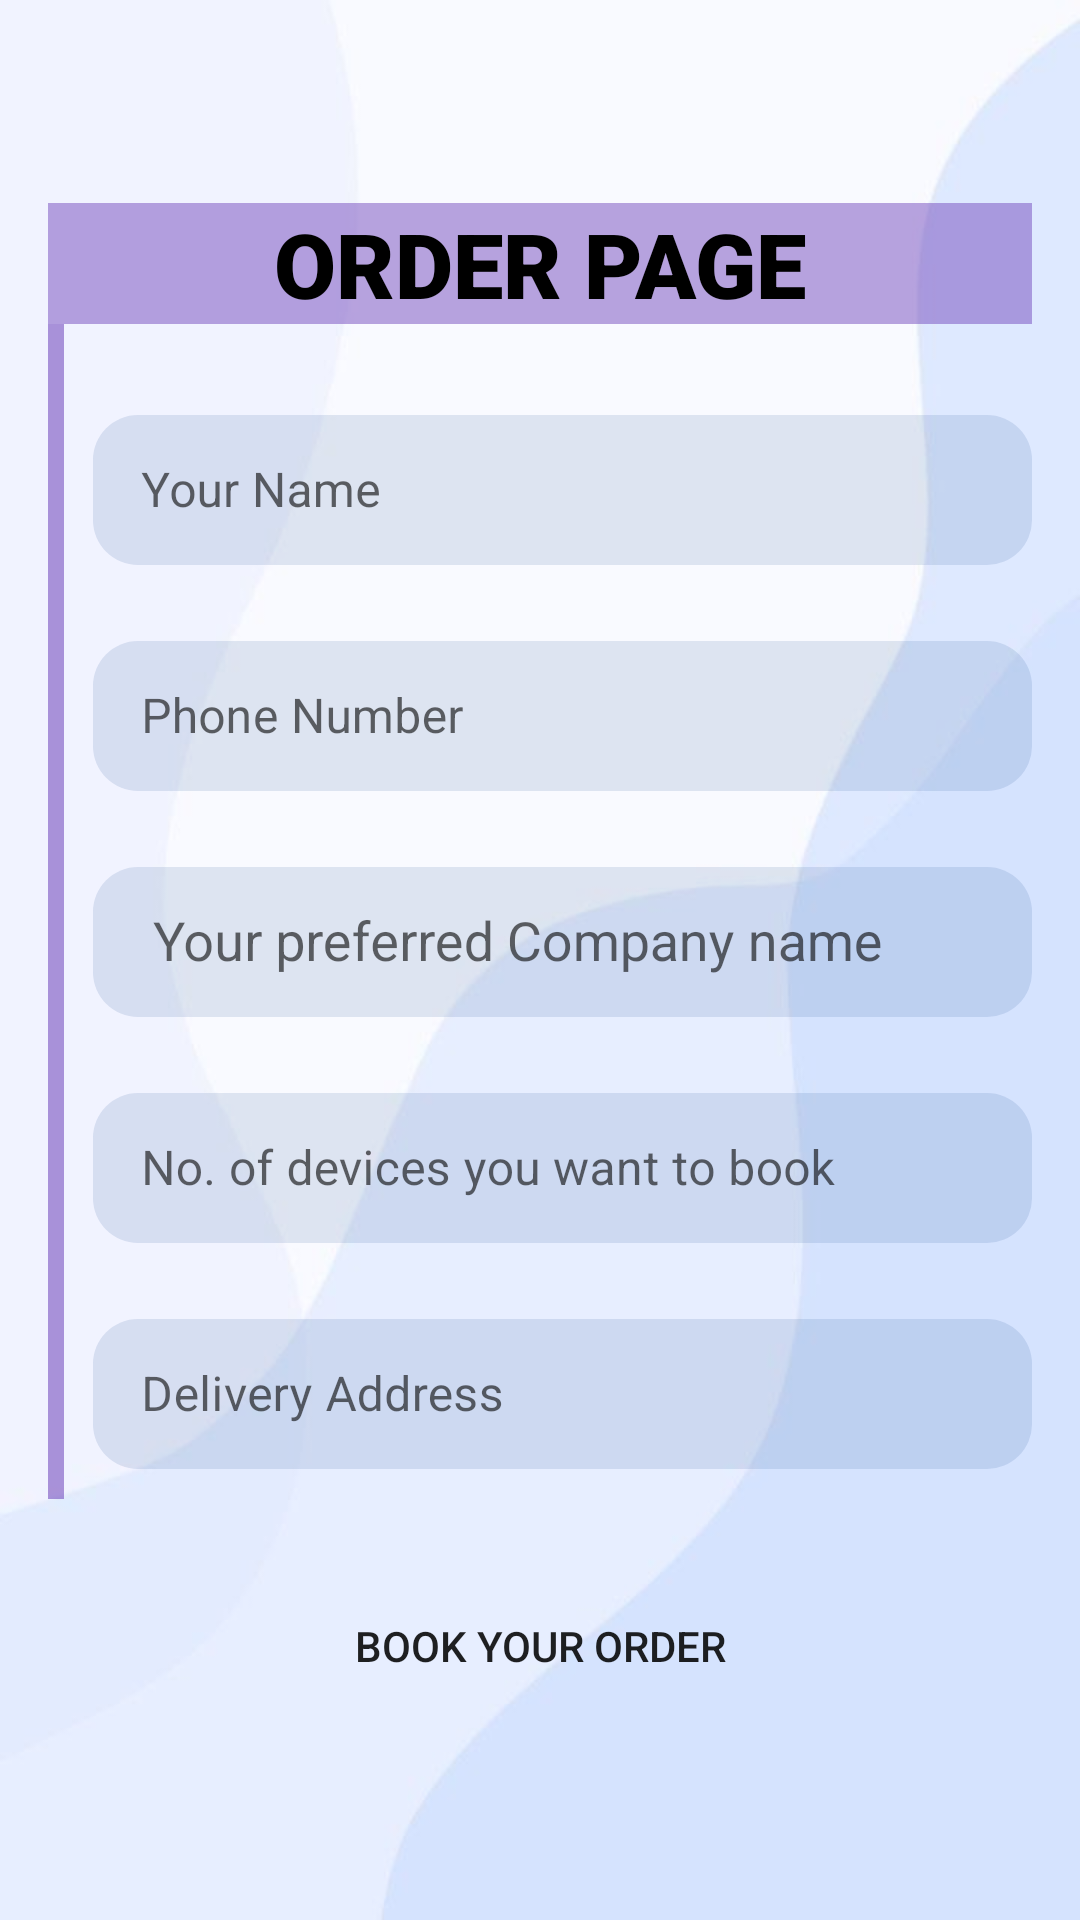

Produce the Android XML layout that renders to this screen, including the resource entries it uses.
<!-- AndroidManifest.xml: application theme Theme.SAGARMILES -->
<!-- res/layout/activity_fuel_tracking_order.xml -->
<?xml version="1.0" encoding="utf-8"?>
<androidx.constraintlayout.widget.ConstraintLayout xmlns:android="http://schemas.android.com/apk/res/android"
    xmlns:app="http://schemas.android.com/apk/res-auto"
    xmlns:tools="http://schemas.android.com/tools"
    android:background="@drawable/full_image"
    android:layout_width="match_parent"
    android:layout_height="match_parent">

    <androidx.constraintlayout.widget.ConstraintLayout
        android:layout_width="match_parent"
        android:layout_height="wrap_content"

        android:orientation="vertical"
        android:padding="16dp"
        app:layout_constraintBottom_toBottomOf="parent"
        app:layout_constraintEnd_toEndOf="parent"
        app:layout_constraintStart_toStartOf="parent"
        app:layout_constraintTop_toTopOf="parent">

        <TextView
            android:id="@+id/textView20"
            android:layout_width="match_parent"
            android:layout_height="wrap_content"
            android:fontFamily="sans-serif-black"
            android:text="ORDER PAGE"
            android:textAlignment="center"
            android:textColor="@color/black"
            android:textSize="30sp"
            android:textStyle="bold"
            android:background="#75673AB7"
            app:layout_constraintEnd_toEndOf="parent"
            app:layout_constraintStart_toStartOf="parent"
            app:layout_constraintTop_toTopOf="parent" />

        <com.google.android.material.divider.MaterialDivider
            android:id="@+id/materialDivider6"
            android:layout_width="10dp"
            android:layout_height="0dp"
            app:dividerColor="#86673AB7"
            app:layout_constraintBottom_toBottomOf="@+id/textInputLayout14"
            app:layout_constraintEnd_toStartOf="@+id/textView20"
            app:layout_constraintStart_toStartOf="parent"
            app:layout_constraintTop_toBottomOf="@+id/textView20" />

        <com.google.android.material.textfield.TextInputLayout
            android:id="@+id/textInputLayout9"
            style="@style/Widget.MaterialComponents.TextInputLayout.OutlinedBox"
            android:layout_width="match_parent"
            android:layout_height="wrap_content"
            android:layout_marginLeft="15dp"
            android:layout_marginTop="25dp"
            android:hint="Your Name"
            app:layout_constraintEnd_toEndOf="parent"
            app:layout_constraintStart_toStartOf="parent"
            app:layout_constraintTop_toBottomOf="@+id/textView20">


            <com.google.android.material.textfield.TextInputEditText
                android:id="@+id/ftName"
                android:layout_width="match_parent"
                android:layout_height="50dp"
                android:layout_marginBottom="10dp"
                android:background="@drawable/round_edit_text"

                android:paddingHorizontal="20dp"
                android:paddingVertical="8dp" />
        </com.google.android.material.textfield.TextInputLayout>

        <com.google.android.material.textfield.TextInputLayout
            android:id="@+id/textInputLayout11"
            style="@style/Widget.MaterialComponents.TextInputLayout.OutlinedBox"
            android:layout_width="match_parent"
            android:layout_height="wrap_content"
            android:layout_marginStart="15dp"
            android:layout_marginTop="10dp"
            android:hint="Phone Number"
            app:layout_constraintEnd_toEndOf="parent"
            app:layout_constraintStart_toStartOf="parent"
            app:layout_constraintTop_toBottomOf="@+id/textInputLayout9">

            <com.google.android.material.textfield.TextInputEditText
                android:id="@+id/ftPhone"
                android:layout_width="match_parent"
                android:layout_height="50dp"
                android:layout_marginBottom="10dp"
                android:background="@drawable/round_edit_text"

                android:inputType="phone"
                android:paddingHorizontal="20dp"
                android:paddingVertical="8dp" />
        </com.google.android.material.textfield.TextInputLayout>

        <com.google.android.material.textfield.TextInputLayout
            android:id="@+id/textInputLayout12"
            style="@style/Widget.MaterialComponents.TextInputLayout.OutlinedBox"
            android:layout_width="match_parent"
            android:layout_height="wrap_content"
            android:layout_marginStart="15dp"
            android:layout_marginTop="10dp"
            android:hint="Your preferred Company name"
            app:layout_constraintEnd_toEndOf="parent"
            app:layout_constraintStart_toStartOf="parent"
            app:layout_constraintTop_toBottomOf="@+id/textInputLayout11">

            <AutoCompleteTextView
                android:id="@+id/ftCompany"
                android:layout_width="match_parent"
                android:layout_height="50dp"
                android:layout_marginBottom="10dp"
                android:background="@drawable/round_edit_text"

                android:paddingHorizontal="20dp"
                android:paddingVertical="8dp" />
        </com.google.android.material.textfield.TextInputLayout>


        <com.google.android.material.textfield.TextInputLayout
            android:id="@+id/textInputLayout13"
            style="@style/Widget.MaterialComponents.TextInputLayout.OutlinedBox"
            android:layout_width="match_parent"
            android:layout_height="wrap_content"
            android:layout_marginStart="15dp"
            android:layout_marginTop="10dp"
            android:hint="No. of devices you want to book"
            app:layout_constraintEnd_toEndOf="parent"
            app:layout_constraintStart_toStartOf="parent"
            app:layout_constraintTop_toBottomOf="@+id/textInputLayout12">

            <com.google.android.material.textfield.TextInputEditText
                android:id="@+id/ftNoOfDevices"
                android:layout_width="match_parent"
                android:layout_height="50dp"
                android:layout_marginBottom="10dp"
                android:background="@drawable/round_edit_text"

                android:inputType="number"
                android:paddingHorizontal="20dp"
                android:paddingVertical="8dp" />
        </com.google.android.material.textfield.TextInputLayout>

        <com.google.android.material.textfield.TextInputLayout
            android:id="@+id/textInputLayout14"
            style="@style/Widget.MaterialComponents.TextInputLayout.OutlinedBox"
            android:layout_width="match_parent"
            android:layout_height="wrap_content"
            android:layout_marginStart="15dp"
            android:layout_marginTop="10dp"
            android:hint="Delivery Address"
            app:layout_constraintEnd_toEndOf="parent"
            app:layout_constraintStart_toStartOf="parent"
            app:layout_constraintTop_toBottomOf="@+id/textInputLayout13">

            <com.google.android.material.textfield.TextInputEditText
                android:id="@+id/ftDeliveryAddress"
                android:layout_width="match_parent"
                android:layout_height="50dp"
                android:layout_marginBottom="10dp"
                android:background="@drawable/round_edit_text"

                android:paddingHorizontal="20dp"
                android:paddingVertical="8dp" />
        </com.google.android.material.textfield.TextInputLayout>


        <androidx.appcompat.widget.AppCompatButton
            android:id="@+id/submitButton"
            android:layout_width="wrap_content"
            android:layout_height="wrap_content"
            android:layout_gravity="center"
            android:layout_marginTop="25dp"
            android:background="@drawable/round_rectangle"
            android:backgroundTint="@android:color/holo_orange_light"
            android:clickable="true"
            android:paddingHorizontal="50dp"
            android:text="BOOK YOUR ORDER"
            app:layout_constraintEnd_toEndOf="parent"
            app:layout_constraintStart_toStartOf="parent"
            app:layout_constraintTop_toBottomOf="@+id/textInputLayout14" />

    </androidx.constraintlayout.widget.ConstraintLayout>


</androidx.constraintlayout.widget.ConstraintLayout>
<!-- resources referenced by this layout -->
<resources>
  <!-- drawable full_image: jpg bitmap (drawable, 11164 bytes) -->
  <!-- drawable round_edit_text (drawable) -->
  <?xml version="1.0" encoding="utf-8"?>
  <shape xmlns:android="http://schemas.android.com/apk/res/android"
      android:shape="rectangle">
  
      <solid android:color="#1F174188"/>
      <corners android:radius="15dp"/>
  
  </shape>
  <style name="Theme.SAGARMILES" parent="Theme.MaterialComponents.Light.DarkActionBar">
          
          <item name="colorPrimary">@color/purple_500</item>
          <item name="colorPrimaryVariant">@color/purple_700</item>
          <item name="colorOnPrimary">@color/white</item>
          
          <item name="colorSecondary">@color/teal_200</item>
          <item name="colorSecondaryVariant">@color/teal_700</item>
          <item name="colorOnSecondary">@color/black</item>
          
          <item name="android:statusBarColor">?attr/colorPrimaryVariant</item>
          
          <item name="android:forceDarkAllowed" tools:targetApi="q">false</item>
      </style>
  <!-- not gathered from this repository: default colours our renderer supplied (Android Studio template values) -->
  <color name="purple_500">#FF6200EE</color>
  <color name="purple_700">#FF3700B3</color>
  <color name="teal_200">#FF03DAC5</color>
  <color name="teal_700">#FF018786</color>
  <color name="black">#FF000000</color>
  <color name="white">#FFFFFFFF</color>
</resources>
